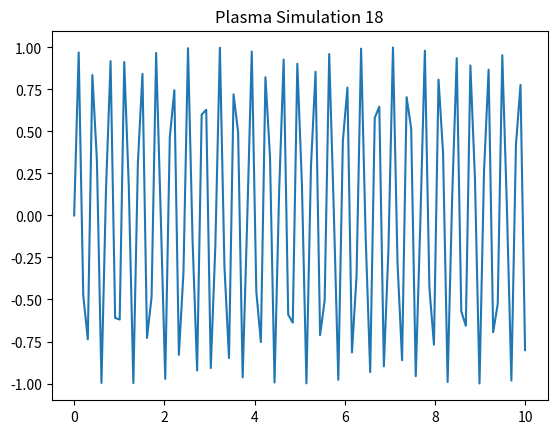

This figure's Python source:
import numpy as np
import matplotlib.pyplot as plt
x = np.linspace(0, 10, 100)
y = np.sin(x * 18)
plt.plot(x, y)
plt.title('Plasma Simulation 18')
